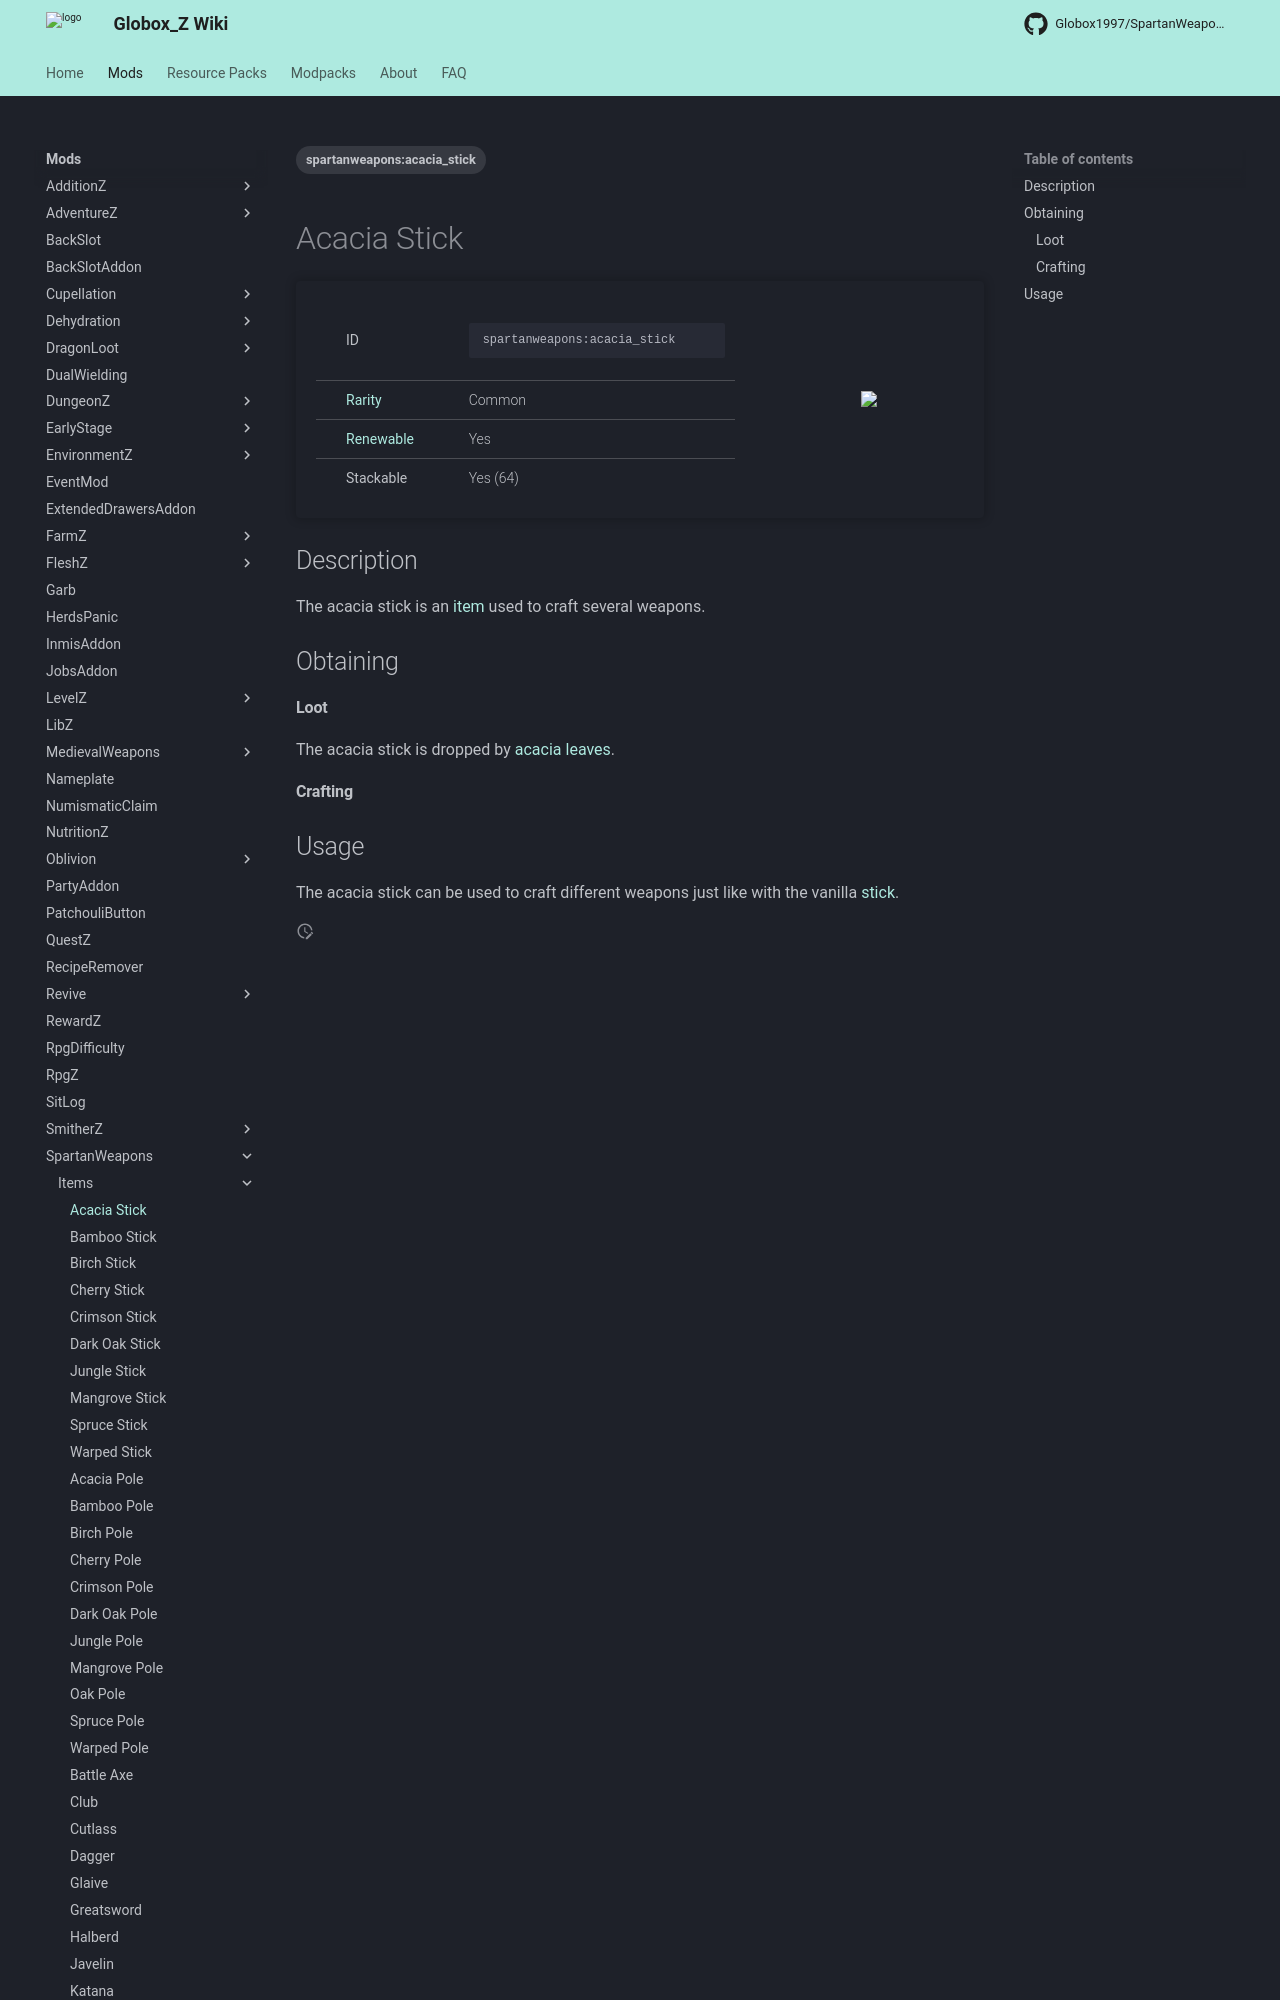

repository: Globox1997/wiki · page: mods/SpartanWeapons/Items/Acacia_Stick/index.html · generator: mkdocs

---
title: Acacia Stick
project: spartanweapons
summary: spartanweapons item acacia stick
tags:
    - spartanweapons:acacia_stick
---
# Acacia Stick
<div class="main_table">
<div class="left_main_table">
<table class="left_table">
    <tbody>
        <tr>
            <td class="first-column">ID</td>
            <td class="second-column">
            ```
            spartanweapons:acacia_stick
            ```
            </td>
        </tr>
        <tr id="linear-top">
            <td class="first-column"><a href="https://minecraft.wiki/w/Rarity" target="_blank">Rarity</a></td>
            <td class="second-column">Common</td>
        </tr>
        <tr id="linear-top">
            <td class="first-column"><a href="https://minecraft.wiki/w/Renewable_resource" target="_blank">Renewable</a></td>
            <td class="second-column">Yes</td>
        </tr>
        <tr id="linear-top">
            <td class="first-column">Stackable</td>
            <td class="second-column">Yes (64)</td>
        </tr>
    </tbody>
</table>
</div>
<img src="/wiki/assets/spartanweapons/items/acacia_stick.png" loading="lazy" class="right_img_table"/>
</div>

## Description
The acacia stick is an [item](https://minecraft.wiki/w/Item) used to craft several weapons.

## Obtaining
#### Loot
The acacia stick is dropped by [acacia leaves](https://minecraft.wiki/w/Acacia_Leaves).
